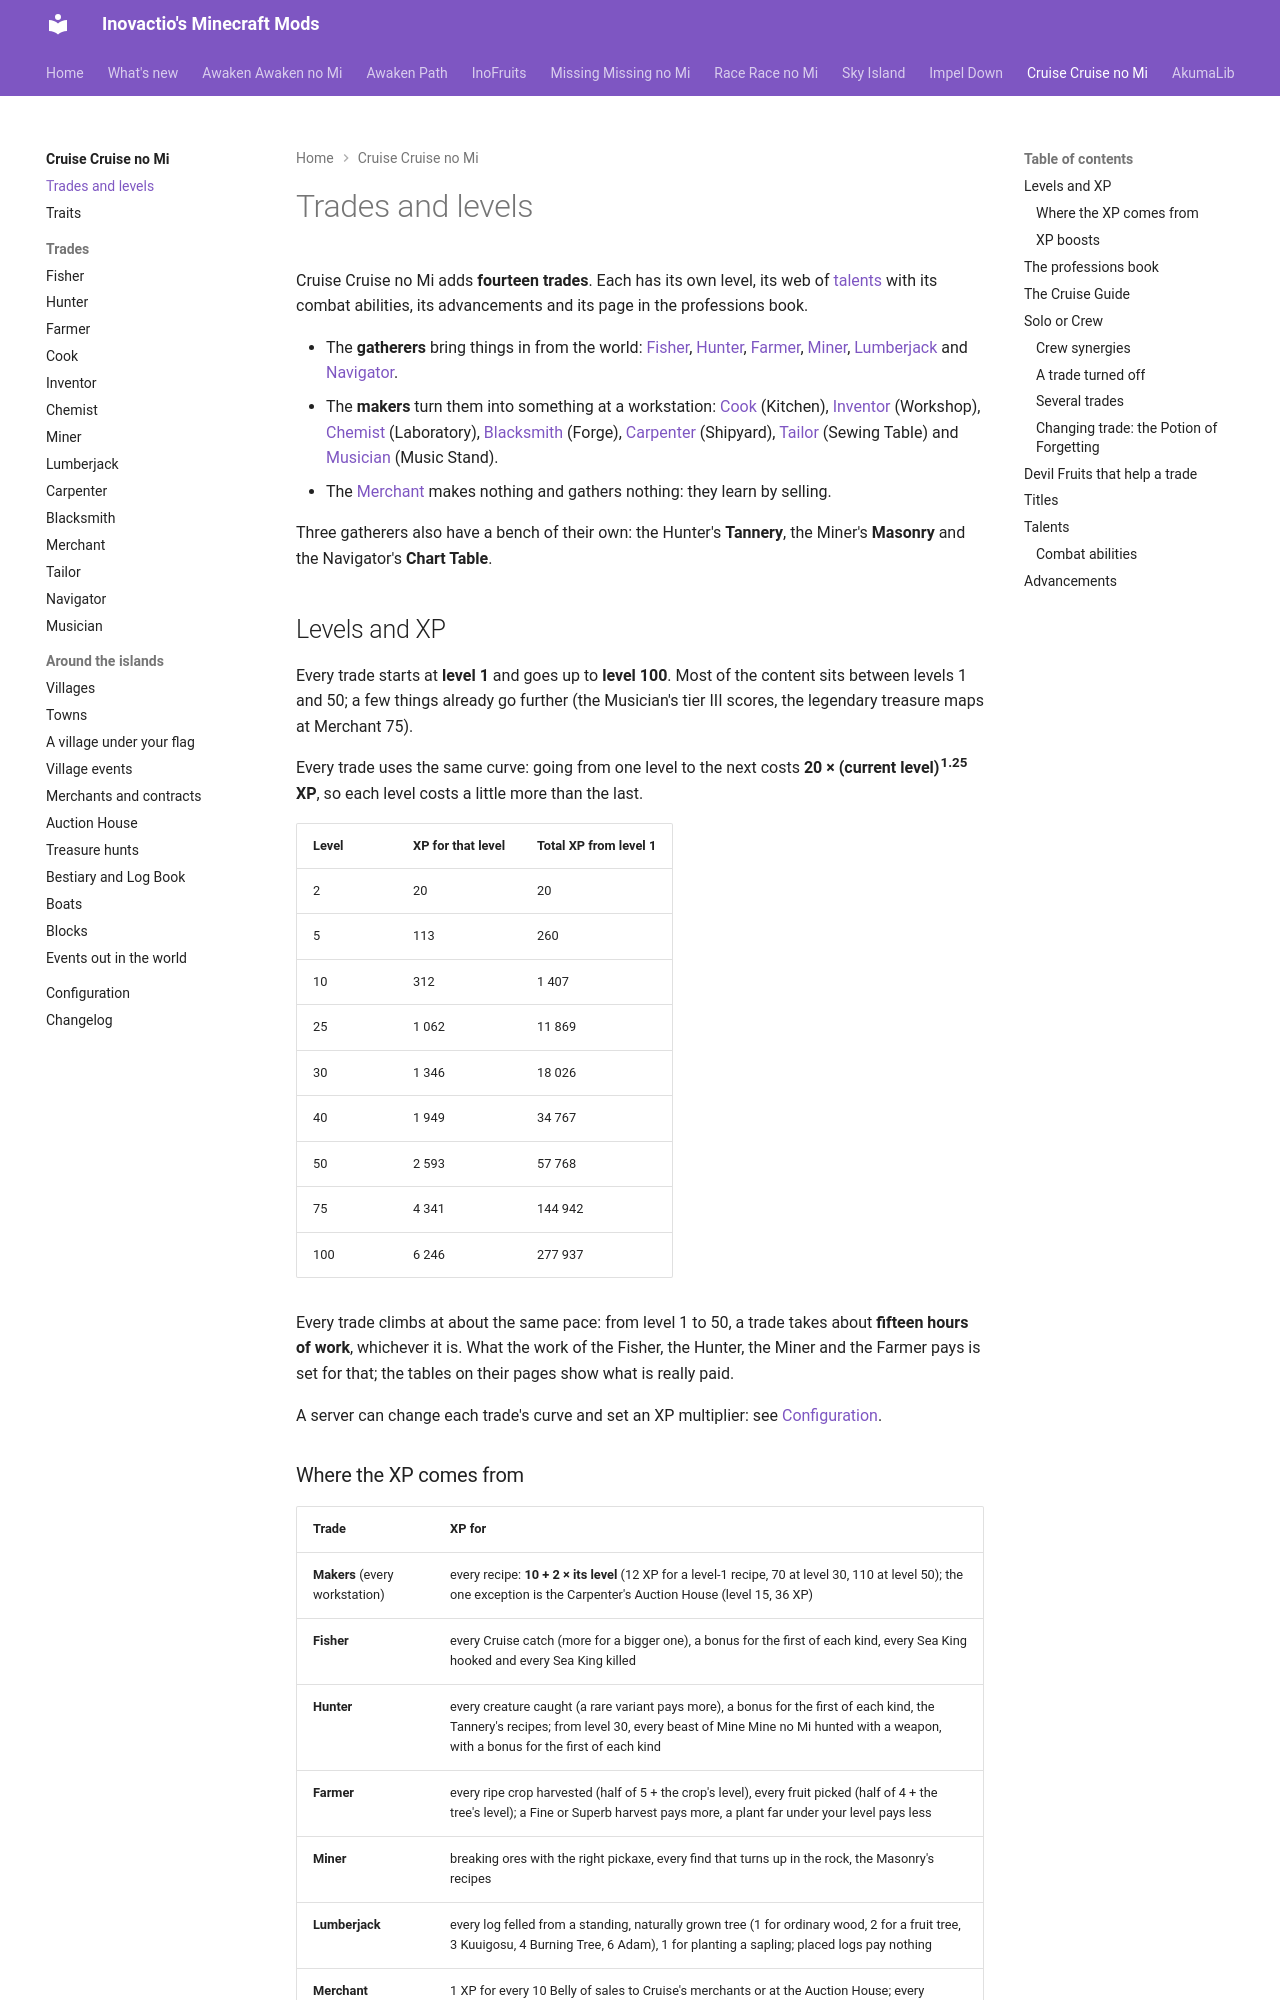

repository: Inovactio/inovactio.github.io · page: mods/cruise/trades-and-levels/index.html · generator: mkdocs

---
# Hidden search keywords: the search weighs them heavily; the page does not show them.
tags:
  - job
  - jobs
  - profession
  - professions
  - level
  - levels
  - levelling
  - leveling
  - xp
  - experience
  - solo
  - crew
---

# Trades and levels

Cruise Cruise no Mi adds **fourteen trades**. Each has its own level, its web of [talents](#talents) with its combat abilities, its advancements and its page in the professions book.

- The **gatherers** bring things in from the world: [Fisher](trades/fisher.md), [Hunter](trades/hunter.md), [Farmer](trades/farmer.md), [Miner](trades/miner.md), [Lumberjack](trades/lumberjack.md) and [Navigator](trades/navigator.md).
- The **makers** turn them into something at a workstation: [Cook](trades/cook.md) (Kitchen), [Inventor](trades/inventor.md) (Workshop), [Chemist](trades/chemist.md) (Laboratory), [Blacksmith](trades/blacksmith.md) (Forge), [Carpenter](trades/carpenter.md) (Shipyard), [Tailor](trades/tailor.md) (Sewing Table) and [Musician](trades/musician.md) (Music Stand).
- The [Merchant](trades/merchant.md) makes nothing and gathers nothing: they learn by selling.

Three gatherers also have a bench of their own: the Hunter's **Tannery**, the Miner's **Masonry** and the Navigator's **Chart Table**.

## Levels and XP

Every trade starts at **level 1** and goes up to **level 100**. Most of the content sits between levels 1 and 50; a few things already go further (the Musician's tier III scores, the legendary treasure maps at Merchant 75).

Every trade uses the same curve: going from one level to the next costs **20 × (current level)<sup>1.25</sup> XP**, so each level costs a little more than the last.

| Level | XP for that level | Total XP from level 1 |
|---|---|---|
| 2 | 20 | 20 |
| 5 | 113 | 260 |
| 10 | 312 | 1 407 |
| 25 | 1 062 | 11 869 |
| 30 | 1 346 | 18 026 |
| 40 | 1 949 | 34 767 |
| 50 | 2 593 | 57 768 |
| 75 | 4 341 | 144 942 |
| 100 | 6 246 | 277 937 |

Every trade climbs at about the same pace: from level 1 to 50, a trade takes about **fifteen hours of work**, whichever it is. What the work of the Fisher, the Hunter, the Miner and the Farmer pays is set for that; the tables on their pages show what is really paid.

A server can change each trade's curve and set an XP multiplier: see [Configuration](configuration.md).
